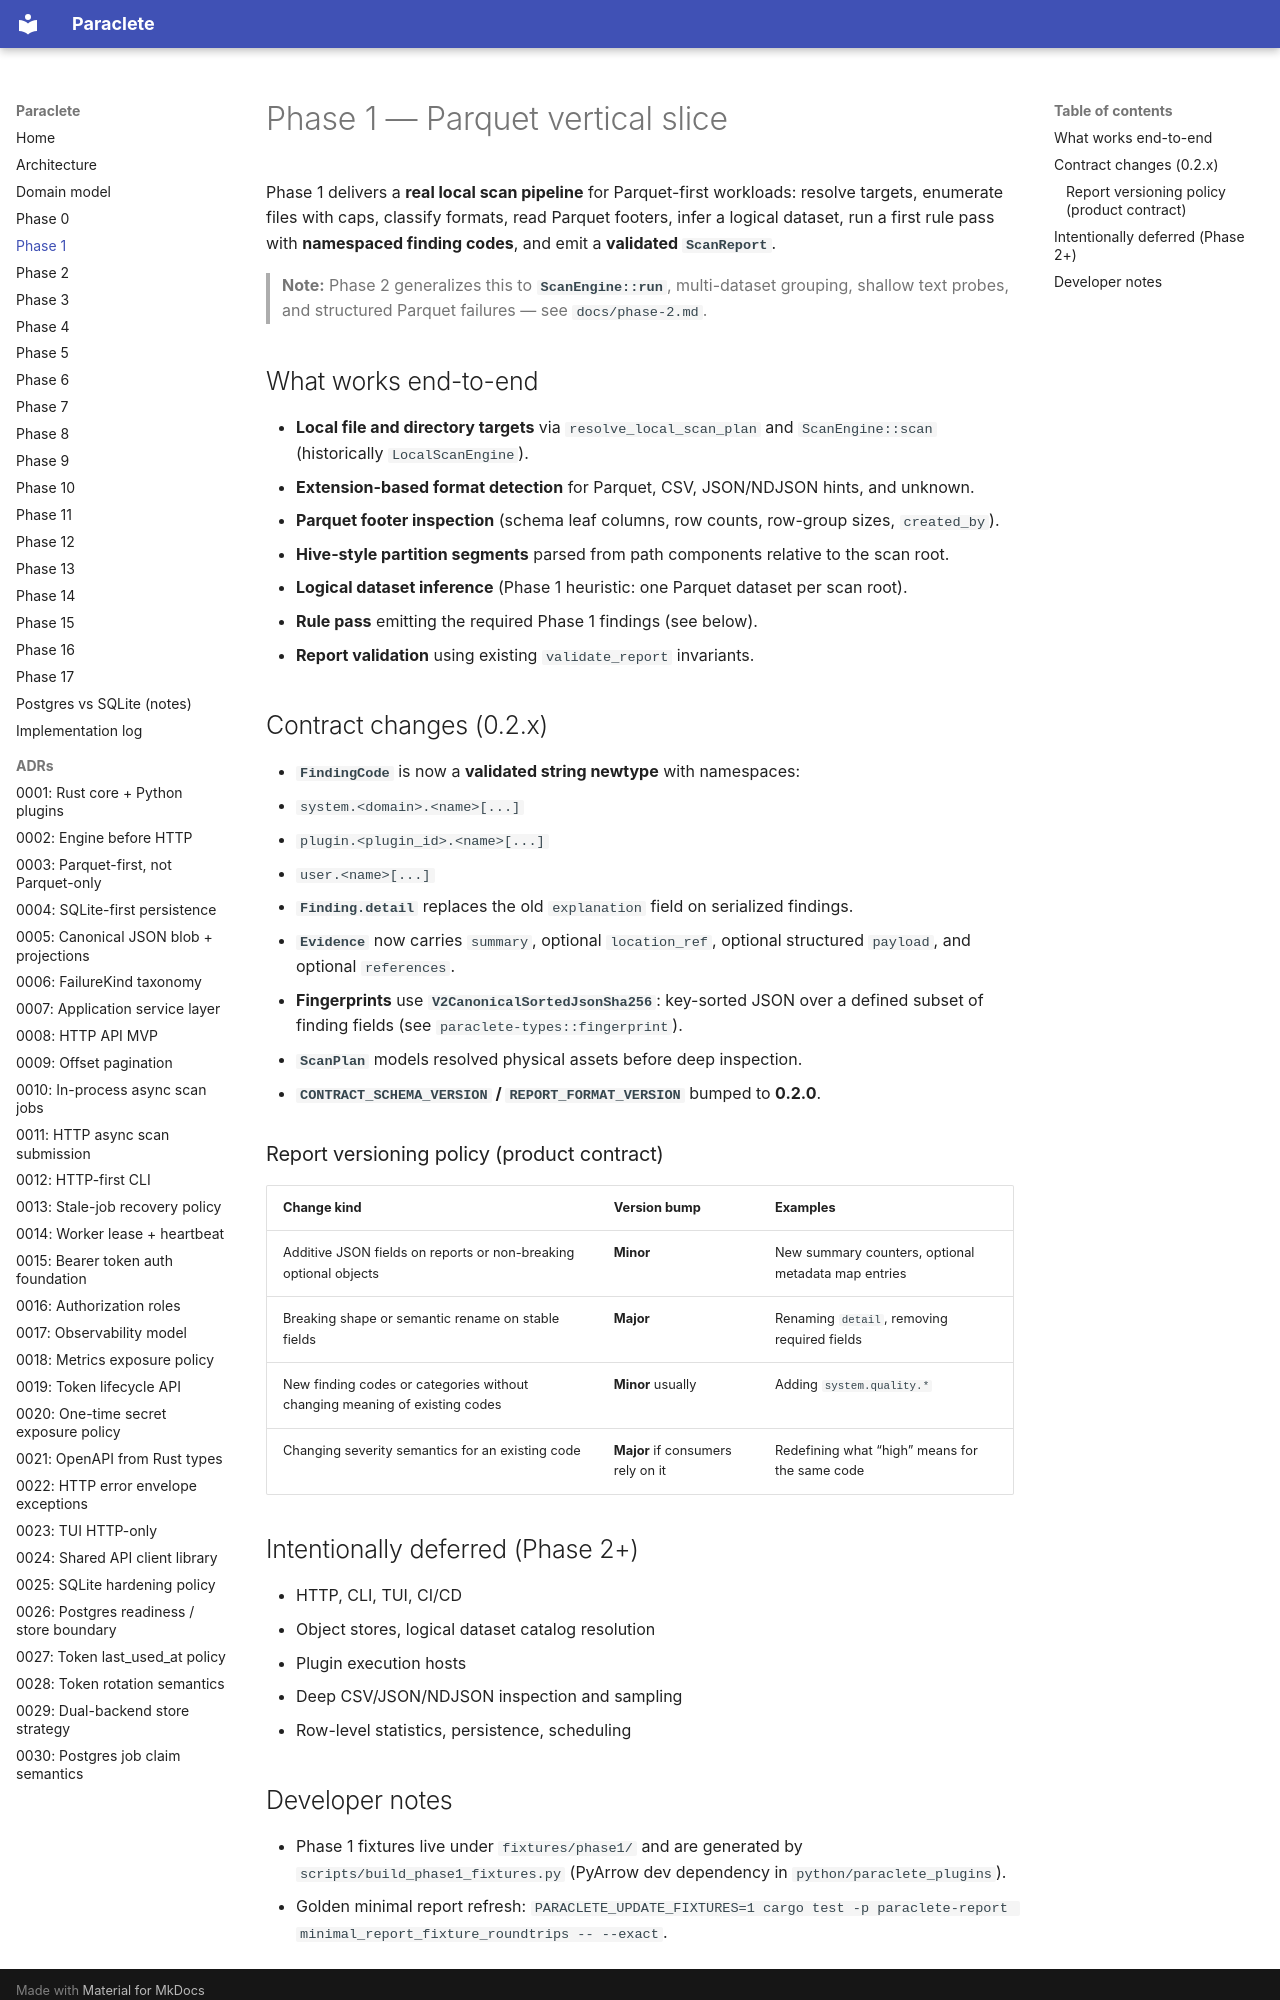

repository: sempervent/paraclete · page: phase-1/index.html · generator: mkdocs

# Phase 1 — Parquet vertical slice

Phase 1 delivers a **real local scan pipeline** for Parquet-first workloads: resolve targets,
enumerate files with caps, classify formats, read Parquet footers, infer a logical dataset,
run a first rule pass with **namespaced finding codes**, and emit a **validated
`ScanReport`**.

> **Note:** Phase 2 generalizes this to **`ScanEngine::run`**, multi-dataset grouping, shallow
> text probes, and structured Parquet failures — see `docs/phase-2.md`.

## What works end-to-end

- **Local file and directory targets** via `resolve_local_scan_plan` and `ScanEngine::scan` (historically `LocalScanEngine`).
- **Extension-based format detection** for Parquet, CSV, JSON/NDJSON hints, and unknown.
- **Parquet footer inspection** (schema leaf columns, row counts, row-group sizes, `created_by`).
- **Hive-style partition segments** parsed from path components relative to the scan root.
- **Logical dataset inference** (Phase 1 heuristic: one Parquet dataset per scan root).
- **Rule pass** emitting the required Phase 1 findings (see below).
- **Report validation** using existing `validate_report` invariants.

## Contract changes (0.2.x)

- **`FindingCode`** is now a **validated string newtype** with namespaces:
  - `system.<domain>.<name>[...]`
  - `plugin.<plugin_id>.<name>[...]`
  - `user.<name>[...]`
- **`Finding.detail`** replaces the old `explanation` field on serialized findings.
- **`Evidence`** now carries `summary`, optional `location_ref`, optional structured `payload`,
  and optional `references`.
- **Fingerprints** use **`V2CanonicalSortedJsonSha256`**: key-sorted JSON over a defined subset
  of finding fields (see `paraclete-types::fingerprint`).
- **`ScanPlan`** models resolved physical assets before deep inspection.
- **`CONTRACT_SCHEMA_VERSION` / `REPORT_FORMAT_VERSION`** bumped to **0.2.0**.

### Report versioning policy (product contract)

| Change kind | Version bump | Examples |
|-------------|--------------|----------|
| Additive JSON fields on reports or non-breaking optional objects | **Minor** | New summary counters, optional metadata map entries |
| Breaking shape or semantic rename on stable fields | **Major** | Renaming `detail`, removing required fields |
| New finding codes or categories without changing meaning of existing codes | **Minor** usually | Adding `system.quality.*` |
| Changing severity semantics for an existing code | **Major** if consumers rely on it | Redefining what “high” means for the same code |

## Intentionally deferred (Phase 2+)

- HTTP, CLI, TUI, CI/CD
- Object stores, logical dataset catalog resolution
- Plugin execution hosts
- Deep CSV/JSON/NDJSON inspection and sampling
- Row-level statistics, persistence, scheduling
